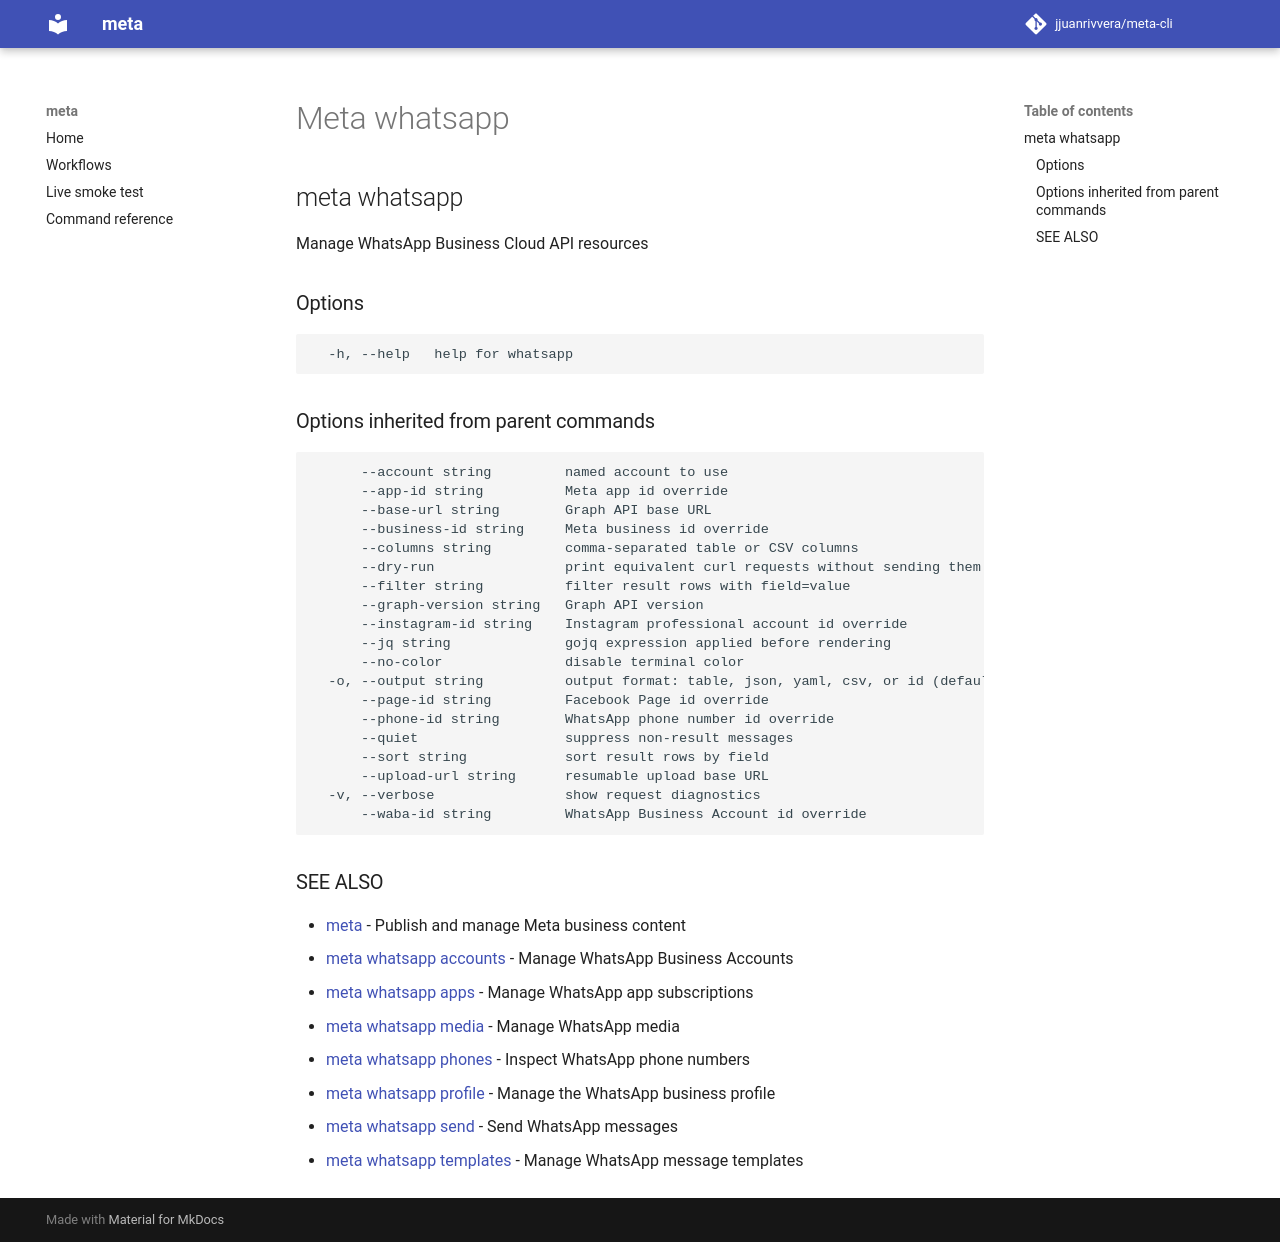

repository: jjuanrivvera/meta-cli · page: commands/meta_whatsapp/index.html · generator: mkdocs

## meta whatsapp

Manage WhatsApp Business Cloud API resources

### Options

```
  -h, --help   help for whatsapp
```

### Options inherited from parent commands

```
      --account string         named account to use
      --app-id string          Meta app id override
      --base-url string        Graph API base URL
      --business-id string     Meta business id override
      --columns string         comma-separated table or CSV columns
      --dry-run                print equivalent curl requests without sending them
      --filter string          filter result rows with field=value
      --graph-version string   Graph API version
      --instagram-id string    Instagram professional account id override
      --jq string              gojq expression applied before rendering
      --no-color               disable terminal color
  -o, --output string          output format: table, json, yaml, csv, or id (default "table")
      --page-id string         Facebook Page id override
      --phone-id string        WhatsApp phone number id override
      --quiet                  suppress non-result messages
      --sort string            sort result rows by field
      --upload-url string      resumable upload base URL
  -v, --verbose                show request diagnostics
      --waba-id string         WhatsApp Business Account id override
```

### SEE ALSO

* [meta](meta.md)	 - Publish and manage Meta business content
* [meta whatsapp accounts](meta_whatsapp_accounts.md)	 - Manage WhatsApp Business Accounts
* [meta whatsapp apps](meta_whatsapp_apps.md)	 - Manage WhatsApp app subscriptions
* [meta whatsapp media](meta_whatsapp_media.md)	 - Manage WhatsApp media
* [meta whatsapp phones](meta_whatsapp_phones.md)	 - Inspect WhatsApp phone numbers
* [meta whatsapp profile](meta_whatsapp_profile.md)	 - Manage the WhatsApp business profile
* [meta whatsapp send](meta_whatsapp_send.md)	 - Send WhatsApp messages
* [meta whatsapp templates](meta_whatsapp_templates.md)	 - Manage WhatsApp message templates
